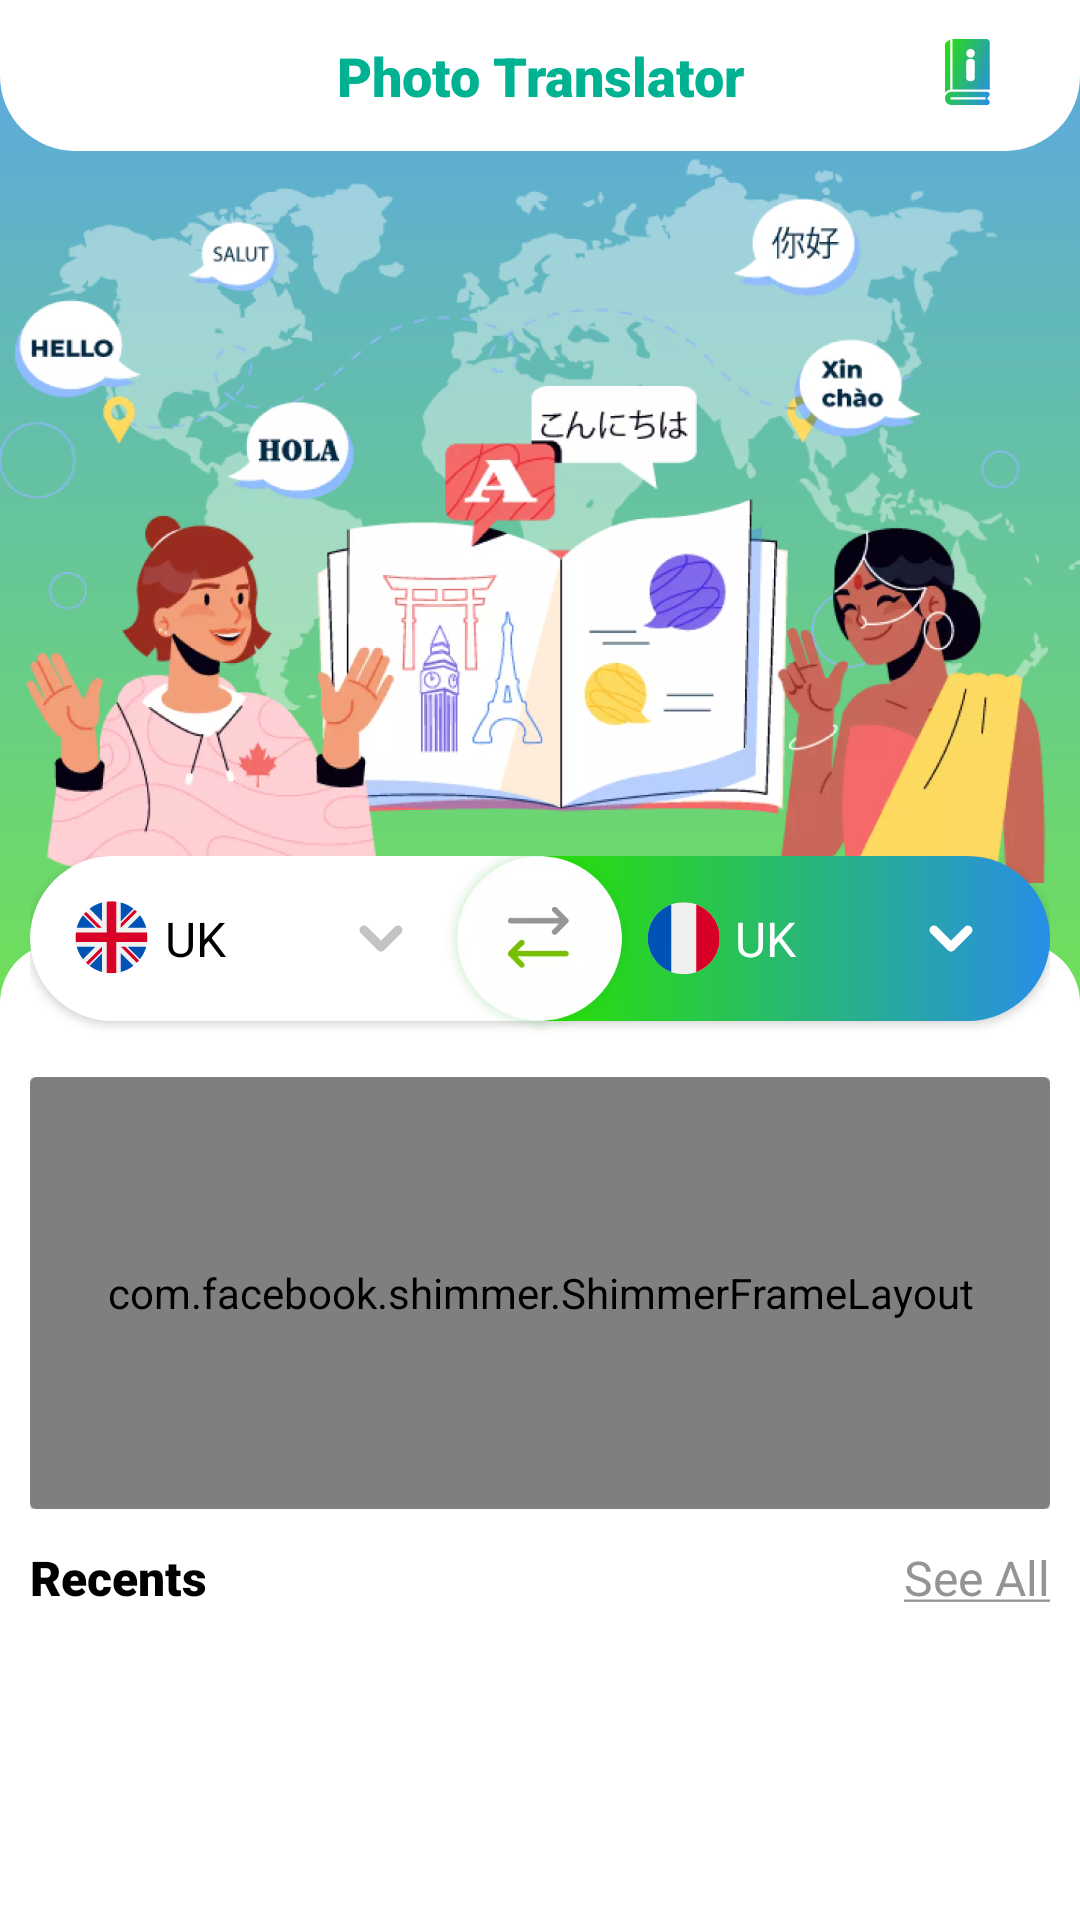

This screen was rendered from an Android layout file. Write that file and the resources it references.
<!-- AndroidManifest.xml: application theme Theme.FatherOfApps -->
<!-- res/layout/fr_home.xml -->
<?xml version="1.0" encoding="utf-8"?>
<layout xmlns:android="http://schemas.android.com/apk/res/android"
    xmlns:app="http://schemas.android.com/apk/res-auto"
    xmlns:tools="http://schemas.android.com/tools">
    <androidx.core.widget.NestedScrollView
        android:layout_width="match_parent"
        android:layout_height="match_parent">
        <FrameLayout
            android:layout_width="match_parent"
            android:layout_height="match_parent"
            android:background="@color/white">
            <LinearLayout
                android:layout_width="match_parent"
                android:layout_height="wrap_content"
                android:orientation="vertical">

                <FrameLayout
                    android:layout_width="match_parent"
                    android:layout_height="335dp"
                    android:background="@drawable/bg_home_fr"
                    android:gravity="center_horizontal">

                    <TextView
                        android:layout_width="match_parent"
                        android:layout_height="wrap_content"
                        android:background="@drawable/bg_header_home"
                        android:fontFamily="sans-serif-black"
                        android:paddingTop="13dp"
                        android:paddingBottom="13dp"
                        android:gravity="center"
                        android:text="@string/home_title"
                        android:textColor="#00B292"
                        android:textSize="18sp" />
                    <ImageView
                        android:id="@+id/iv_about"
                        android:layout_gravity="end"
                        android:layout_marginTop="13dp"
                        android:layout_marginEnd="30dp"
                        android:src="@drawable/ic_about_home"
                        android:layout_width="wrap_content"
                        android:layout_height="wrap_content"/>

                    <ImageView
                        android:layout_width="match_parent"
                        android:layout_height="wrap_content"
                        android:src="@drawable/banner_home" />


                </FrameLayout>

                <FrameLayout
                    android:layout_width="match_parent"
                    android:layout_height="0dp"
                    android:layout_marginTop="-50dp"
                    android:layout_weight="1"
                    android:background="@drawable/bg_home_test">
                    
                    <RelativeLayout
                        android:layout_width="match_parent"
                        android:layout_height="match_parent">

                        <FrameLayout
                            android:id="@+id/layout_translate"
                            android:layout_width="match_parent"
                            android:layout_height="wrap_content">

                            <LinearLayout
                                android:layout_width="match_parent"
                                android:layout_height="wrap_content"
                                android:layout_gravity="top"
                                android:layout_marginStart="10dp"
                                android:layout_marginEnd="10dp"
                                android:orientation="horizontal">

                                <LinearLayout
                                    android:id="@+id/form_lang"
                                    android:layout_width="0dp"
                                    android:layout_height="wrap_content"
                                    android:layout_marginBottom="5dp"
                                    android:layout_weight="2"
                                    android:background="@drawable/bg_from_lang_home"
                                    android:elevation="2dp"
                                    android:gravity="center"
                                    android:orientation="horizontal"
                                    android:padding="15dp">

                                    <ImageView
                                        android:id="@+id/img_lang_from"
                                        android:layout_width="wrap_content"
                                        android:layout_height="wrap_content"
                                        android:src="@drawable/color_united_kingdom" />

                                    <TextView
                                        android:id="@+id/lang_from"
                                        android:layout_width="match_parent"
                                        android:layout_height="wrap_content"
                                        android:layout_marginStart="5dp"
                                        android:layout_marginEnd="20dp"
                                        android:drawableEnd="@drawable/ic_up"
                                        android:drawableTint="#C3C3C3"
                                        android:paddingEnd="10dp"
                                        android:singleLine="true"
                                        android:text="UK"
                                        android:textColor="@color/black"
                                        android:textSize="16sp" />
                                </LinearLayout>

                                <LinearLayout
                                    android:id="@+id/to_lang"
                                    android:layout_width="0dp"
                                    android:layout_height="wrap_content"
                                    android:layout_marginBottom="5dp"
                                    android:layout_weight="2"
                                    android:background="@drawable/bg_to_lang_home"
                                    android:elevation="2dp"
                                    android:gravity="center"
                                    android:orientation="horizontal"
                                    android:padding="15dp">

                                    <ImageView
                                        android:id="@+id/img_lang_to"
                                        android:layout_width="wrap_content"
                                        android:layout_height="wrap_content"
                                        android:layout_marginStart="20dp"
                                        android:src="@drawable/color_france" />

                                    <TextView
                                        android:id="@+id/lang_to"
                                        android:layout_width="match_parent"
                                        android:layout_height="wrap_content"
                                        android:layout_marginStart="5dp"
                                        android:drawableEnd="@drawable/ic_up"
                                        android:drawableTint="@color/white"
                                        android:paddingEnd="10dp"
                                        android:singleLine="true"
                                        android:text="UK"
                                        android:textColor="@color/white"
                                        android:textSize="16sp" />
                                </LinearLayout>

                            </LinearLayout>

                            <ImageView
                                android:id="@+id/btn_swap_lang"
                                android:layout_width="65dp"
                                android:layout_height="65dp"
                                android:layout_gravity="center"
                                android:layout_marginTop="-3.8dp"
                                android:src="@drawable/ic_translate" />
                        </FrameLayout>

                        <LinearLayout
                            android:layout_marginStart="10dp"
                            android:layout_marginEnd="10dp"
                            android:layout_width="match_parent"
                            android:layout_height="wrap_content"
                            android:layout_below="@+id/layout_translate"
                            android:layout_gravity="bottom"
                            android:orientation="vertical">
                            <LinearLayout
                                android:id="@+id/frm_native"
                                android:layout_width="fill_parent"
                                android:layout_height="wrap_content"
                                android:layout_marginTop="12dp"
                                android:layout_marginBottom="12dp"
                                android:visibility="visible">

                                <include
                                    android:id="@+id/layout_shimmer"
                                    layout="@layout/ads_shimmer_native_small" />
                            </LinearLayout>
                            <LinearLayout
                                android:layout_width="match_parent"
                                android:layout_height="wrap_content"
                                android:orientation="horizontal">

                                <TextView
                                    android:layout_width="0dp"
                                    android:layout_height="wrap_content"
                                    android:layout_weight="1"
                                    android:fontFamily="sans-serif-black"
                                    android:text="@string/home_recents"
                                    android:textColor="@color/black"
                                    android:textSize="16sp" />

                                <TextView
                                    android:id="@+id/all"
                                    android:layout_width="wrap_content"
                                    android:layout_height="wrap_content"
                                    android:text="@string/all_home"
                                    android:textColor="#949494"
                                    android:textSize="16sp" />
                            </LinearLayout>
                            <androidx.recyclerview.widget.RecyclerView
                                android:id="@+id/rv"
                                android:layout_marginTop="10dp"
                                android:layout_width="match_parent"
                                android:layout_height="wrap_content"
                                app:layoutManager="androidx.recyclerview.widget.GridLayoutManager"
                                app:spanCount="3"
                                android:nestedScrollingEnabled="false"
                                tools:listitem="@layout/item_photo" />

                        </LinearLayout>
                    </RelativeLayout>

                    <ImageView
                        android:id="@+id/iv_library"
                        android:layout_width="wrap_content"
                        android:layout_height="wrap_content"
                        android:layout_gravity="bottom|right"
                        android:layout_marginEnd="30dp"
                        android:background="@drawable/bg_photo_library"
                        android:padding="15dp"
                        android:visibility="gone"
                        android:src="@drawable/ic_library" />

                </FrameLayout>

            </LinearLayout>

        </FrameLayout>

    </androidx.core.widget.NestedScrollView>
</layout>
<!-- res/layout/ads_shimmer_native_small.xml (included above) -->
<?xml version="1.0" encoding="utf-8"?>
<androidx.cardview.widget.CardView xmlns:android="http://schemas.android.com/apk/res/android"
    xmlns:app="http://schemas.android.com/apk/res-auto"
    android:layout_width="fill_parent"
    android:layout_height="144dp"
    app:cardBackgroundColor="@android:color/transparent">

    <com.facebook.shimmer.ShimmerFrameLayout
        android:id="@+id/shimmer"
        android:layout_width="fill_parent"
        android:layout_height="match_parent">

        <RelativeLayout
            android:id="@+id/ad_unit_content"
            android:layout_width="wrap_content"
            android:layout_height="match_parent"
            android:background="@color/white"
            android:orientation="vertical">

            <LinearLayout
                android:layout_width="fill_parent"
                android:layout_height="match_parent"
                android:orientation="vertical">
                <androidx.appcompat.widget.AppCompatButton
                    android:id="@+id/ad_call_to_action"
                    android:layout_width="fill_parent"
                    android:layout_height="wrap_content"
                    android:layout_marginHorizontal="20dp"
                    android:layout_marginVertical="@dimen/_10sdp"
                    android:gravity="center"
                    android:background="@color/lightTransparent"
                    android:textColor="@color/colorWhite"
                    android:textSize="22sp"
                    android:textStyle="bold"/>
                <LinearLayout
                    android:layout_width="fill_parent"
                    android:layout_height="match_parent"
                    android:orientation="horizontal"
                    android:paddingStart="25dip"
                    android:paddingEnd="8dip"
                    android:paddingBottom="8dip">

                    <ImageView
                        android:id="@+id/ad_app_icon"
                        android:layout_width="45dip"
                        android:layout_height="45dip"
                        android:adjustViewBounds="true"
                        android:src="@color/lightTransparent" />

                    <LinearLayout
                        android:layout_width="fill_parent"
                        android:layout_height="wrap_content"
                        android:layout_marginLeft="5dip"
                        android:orientation="vertical">

                        <TextView
                            android:id="@+id/ad_headline"
                            android:layout_width="match_parent"
                            android:layout_height="wrap_content"
                            android:background="@color/lightTransparent"
                            android:ellipsize="end"
                            android:maxLines="2"
                            android:text=""
                            android:textColor="@color/white"
                            android:textSize="@dimen/_10sdp" />


                        <TextView
                            android:id="@+id/ad_advertiser"
                            android:layout_width="match_parent"
                            android:layout_height="0dp"
                            android:layout_weight="1"
                            android:background="@color/lightTransparent"
                            android:gravity="bottom"
                            android:lines="1"
                            android:textColor="@color/colorAds"
                            android:textSize="12sp"
                            android:textStyle="bold" />

                        <LinearLayout
                            android:layout_marginBottom="20dp"
                            android:layout_width="match_parent"
                            android:layout_height="wrap_content"
                            android:orientation="horizontal">

                            <TextView
                                android:id="@+id/ad_body"
                                android:layout_width="match_parent"
                                android:layout_height="wrap_content"
                                android:background="@color/lightTransparent"
                                android:textSize="12sp" />

                        </LinearLayout>
                    </LinearLayout>
                </LinearLayout>
            </LinearLayout>

            <TextView style="@style/CustomTextViewAds" />

        </RelativeLayout>
    </com.facebook.shimmer.ShimmerFrameLayout>
</androidx.cardview.widget.CardView>
<!-- res/layout/item_photo.xml (included above) -->
<?xml version="1.0" encoding="utf-8"?>
<layout xmlns:android="http://schemas.android.com/apk/res/android"
    xmlns:app="http://schemas.android.com/apk/res-auto">
    <androidx.constraintlayout.widget.ConstraintLayout
        android:layout_width="match_parent"
        android:layout_height="wrap_content">

        <androidx.cardview.widget.CardView
            android:id="@+id/video_item"
            android:layout_width="match_parent"
            android:layout_height="0dp"
            android:layout_margin="2dp"
            app:cardBackgroundColor="@color/regular_price_color"
            app:cardCornerRadius="8dp"
            app:cardElevation="0dp"
            app:layout_constraintBottom_toBottomOf="parent"
            app:layout_constraintDimensionRatio="1:1"
            app:layout_constraintEnd_toEndOf="parent"
            app:layout_constraintStart_toStartOf="parent"
            app:layout_constraintTop_toTopOf="parent">

            <RelativeLayout
                android:layout_width="match_parent"
                android:layout_height="match_parent">

                <androidx.appcompat.widget.AppCompatImageView
                    android:id="@+id/img_photo"
                    android:layout_width="match_parent"
                    android:layout_height="match_parent"
                    android:scaleType="centerCrop" />
            </RelativeLayout>
        </androidx.cardview.widget.CardView>

    </androidx.constraintlayout.widget.ConstraintLayout>

</layout>
<!-- resources referenced by this layout -->
<resources>
  <color name="black">#FF000000</color>
  <color name="regular_price_color">#cbcbcb</color>
  <color name="white">#FFFFFFFF</color>
  <!-- drawable bg_from_lang_home (drawable) -->
  <shape xmlns:android="http://schemas.android.com/apk/res/android"
      android:shape="rectangle">
      <corners
          android:bottomLeftRadius="30dp"
          android:topLeftRadius="30dp" />
      <solid android:color="@color/white" />
  </shape>
  <!-- drawable bg_header_home (drawable) -->
  <?xml version="1.0" encoding="utf-8"?>
  <shape xmlns:android="http://schemas.android.com/apk/res/android"
      android:shape="rectangle">
      <solid android:color="@color/white" />
      <corners
          android:bottomLeftRadius="25dp"
          android:bottomRightRadius="25dp" />
  </shape>
  <!-- drawable bg_home_fr (drawable) -->
  <?xml version="1.0" encoding="utf-8"?>
  <selector xmlns:android="http://schemas.android.com/apk/res/android">
      <item>
          <shape>
              <gradient
                  android:angle="90"
                  android:startColor="#70E058"
                  android:endColor="#5BA6E7"
                  android:type="linear" />
          </shape>
      </item>
  </selector>
  <!-- drawable bg_home_test (drawable) -->
  <vector xmlns:android="http://schemas.android.com/apk/res/android"
      android:width="360dp"
      android:height="512dp"
      android:viewportWidth="360"
      android:viewportHeight="512">
    <path
        android:pathData="M0,49C0,37.95 8.95,29 20,29H340C351.05,29 360,37.95 360,49V512H0V49Z"
        android:fillColor="#ffffff"/>
  </vector>
  <!-- drawable bg_to_lang_home (drawable) -->
  <shape xmlns:android="http://schemas.android.com/apk/res/android"
      android:shape="rectangle">
      <corners
          android:bottomRightRadius="30dp"
          android:topRightRadius="30dp" />
      <gradient
          android:type="linear"
          android:endColor="#288EE7"
          android:startColor="#28E200" />
  </shape>
  <string name="all_home"><u>See All</u></string>
  <string name="home_recents">Recents</string>
  <string name="home_title">Photo Translator</string>
  <style name="Theme.FatherOfApps" parent="Theme.MaterialComponents.DayNight.DarkActionBar">
          <item name="windowActionBar">false</item>
          <item name="windowNoTitle">true</item>
  
          
          <item name="colorPrimary">@color/primaryColor</item>
          <item name="colorPrimaryVariant">@color/primaryDarkColor</item>
          <item name="colorOnPrimary">@color/white</item>
          
          <item name="colorSecondary">@color/primaryLightColor</item>
          <item name="colorSecondaryVariant">@color/primaryDarkColor</item>
          <item name="colorOnSecondary">#c53a00</item>
          
          <item name="android:statusBarColor" tools:targetApi="l">?attr/colorPrimaryVariant</item>
          
  
  
      </style>
  <!-- drawable ads_icon2 (drawable) -->
  <?xml version="1.0" encoding="utf-8"?>
  <shape
      xmlns:android="http://schemas.android.com/apk/res/android">
      <corners android:radius="1dp"
          android:bottomLeftRadius="2dp" android:bottomRightRadius="13dp"
          android:topRightRadius="2dp" android:topLeftRadius="10dp"/>
      <gradient
          android:angle="180"
          android:endColor="#288EE7"
          android:startColor="#28E200" />
  </shape>
  <color name="primaryColor">#000000</color>
  <color name="primaryDarkColor">#000000</color>
  <color name="primaryLightColor">#000000</color>
</resources>
